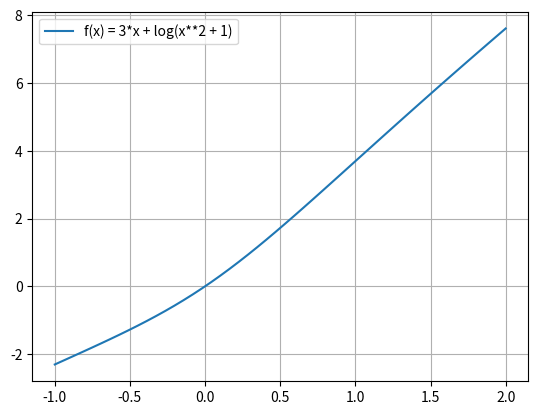
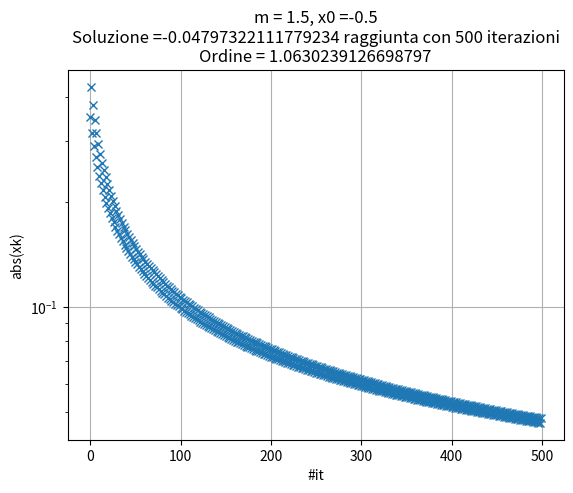
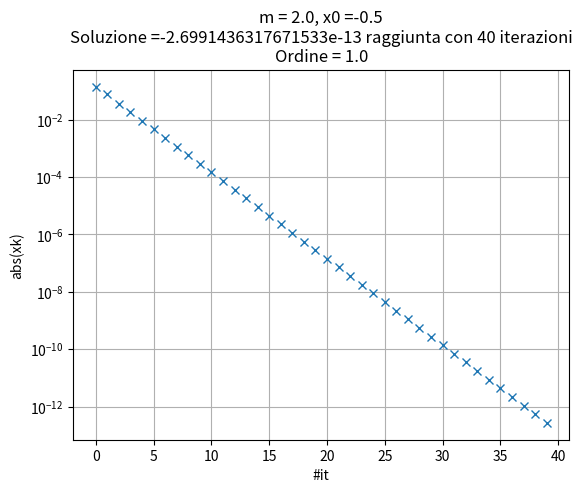
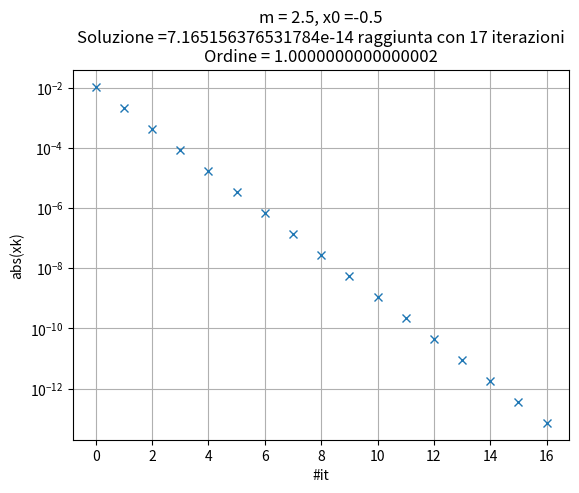
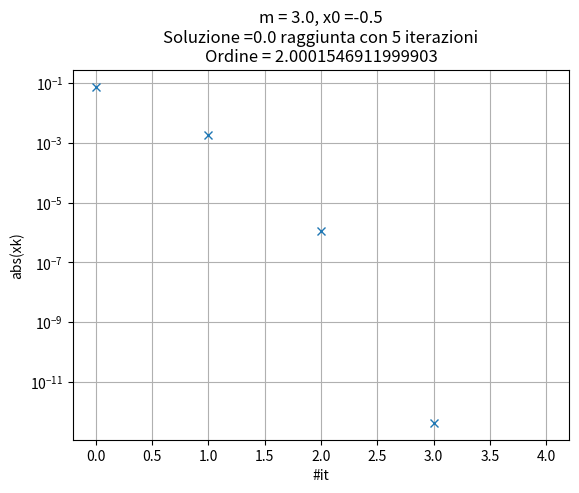
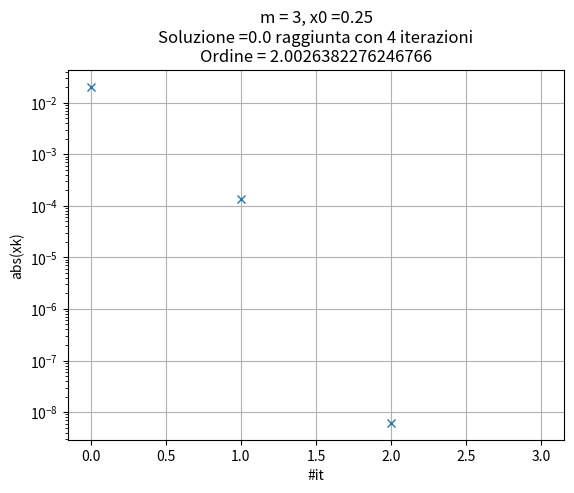
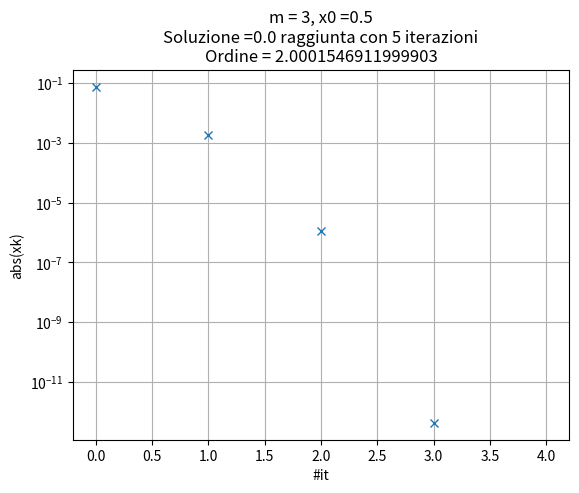
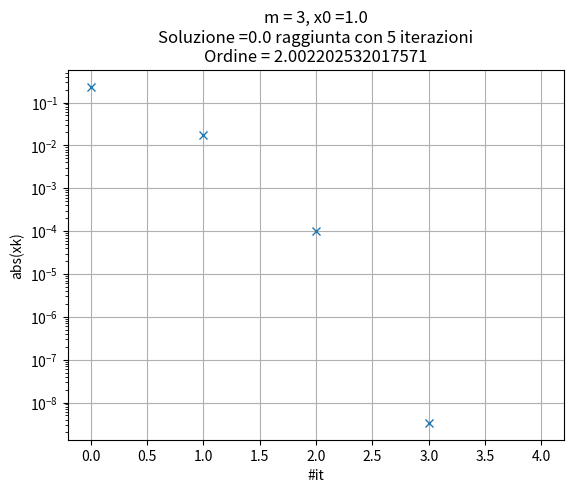
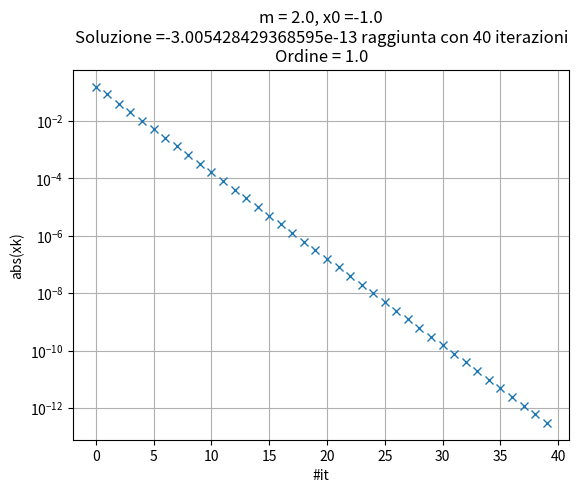
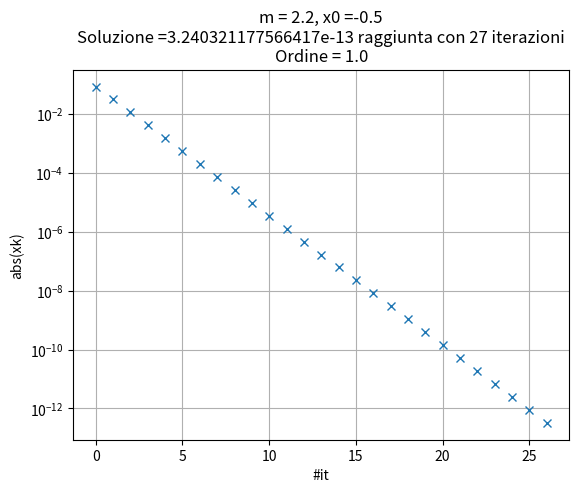
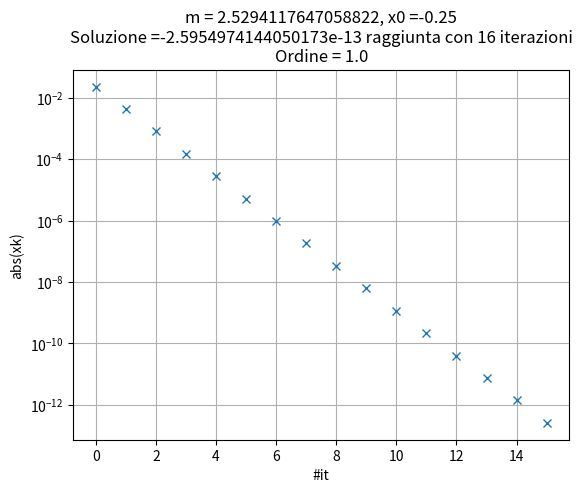
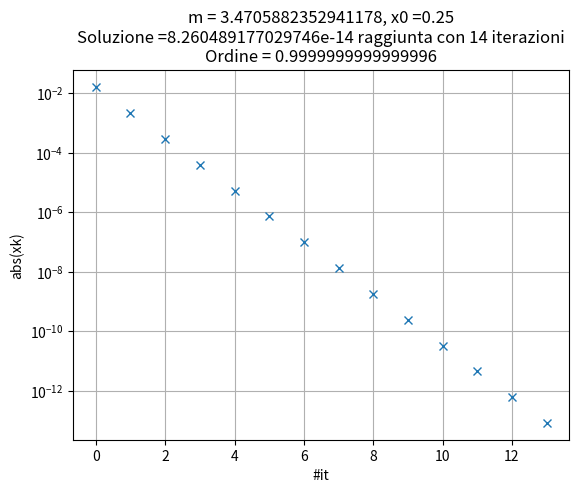
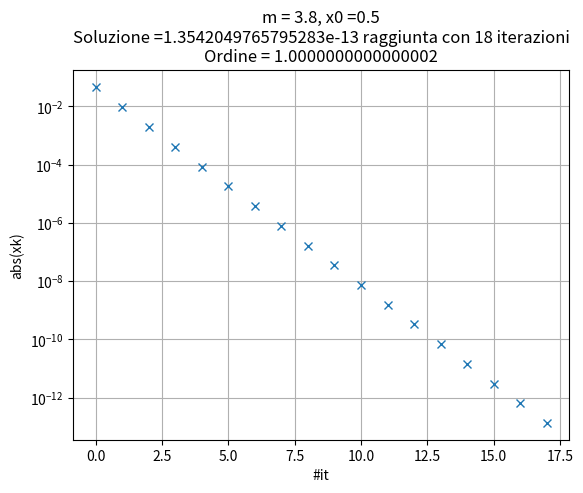
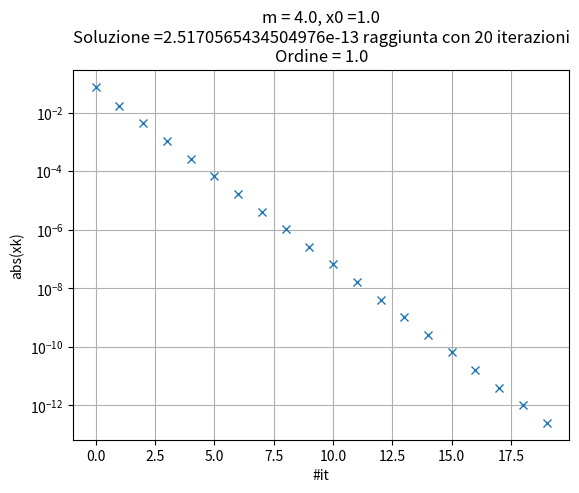

The script that saved these images, in order:
#!/usr/bin/env python3
# -*- coding: utf-8 -*-
"""
Appello 4 Settembre 2020 - Esercizio 1
--------------------------------------
ZERI DI FUNZIONI
"""

import numpy as np
import matplotlib.pyplot as plt
import sympy as sym
from sympy.utilities import lambdify

x = sym.symbols('x')
fname  = sym.log(x**2 + 1) + 3 * x
dfname = sym.diff(fname, x, 1)

f  = lambdify(x, fname, np)
df = lambdify(x, dfname, np)
a = -1
b = 2

# grafico la funzione
x_axis = np.linspace(a, b)
plt.plot(x_axis, f(x_axis))
plt.legend(["f(x) = " + str(fname)])
plt.grid(True)
plt.show()

def corde(f, x0, m, tolx, tolf, nmax):
    it = 0
    xk = []
    prv = x0
    f_prv = f(prv)
    
    while True:
        it += 1
        nxt = prv - (f_prv / m)
        f_nxt = f(nxt)
        xk.append(nxt)
        
        if it >= nmax or abs(nxt - prv) < tolx * abs(nxt) or abs(f_nxt) < tolf:
            if it >= nmax:
                print("Raggiunto numero massimo di iterazioni.")
            break 
        else:
            prv = nxt
            f_prv = f_nxt
                
    return nxt, xk, it


def plot_xk(sol, xk, it, m, x0):
    ordine = stima_ordine(xk, it)
    plt.semilogy(range(0, it), np.abs(xk), 'x')
    plt.title("m = " + str(m) + ", x0 =" + str(x0) + "\n" +
              "Soluzione =" + str(sol) + " raggiunta con " + str(it) + " iterazioni" + "\n" +
              "Ordine = " + str(ordine))
    plt.xlabel("#it")
    plt.ylabel("abs(xk)")
    plt.grid(True)
    plt.show()
    
def stima_ordine(xk, it):
    p = []
    for k in range(it - 3):
        p.append(np.log(abs(xk[k + 2] - xk[k + 3]) / abs(xk[k + 1] - xk[k + 2])) / 
                 np.log(abs(xk[k + 1] - xk[k + 2]) / abs(xk[k] - xk[k + 1])))
        
    return p[-1]

toll = 1.e-12
nmax = 500

# prima scelta
m = np.arange(1.5, 3.5, 0.5)
x0 = -0.5
for k in range(len(m)):
    sol, xk, it = corde(f, x0, m[k], toll, toll, nmax)
    plot_xk(sol, xk, it, m[k], x0)
    
    
# seconda scelta
m = 3
x0 = np.array([0.25, 0.5, 1.0])
for k in range(len(x0)):
    sol, xk, it = corde(f, x0[k], m, toll, toll, nmax)
    plot_xk(sol, xk, it, m, x0[k])
    
# terza scelta
x0 = np.array([-1.0, -0.5, -0.25, 0.25, 0.5, 1.0])
for k in range(len(x0)):
    m = df(x0[k])
    sol, xk, it = corde(f, x0[k], m, toll, toll, nmax)
    plot_xk(sol, xk, it, m, x0[k])
    
    
